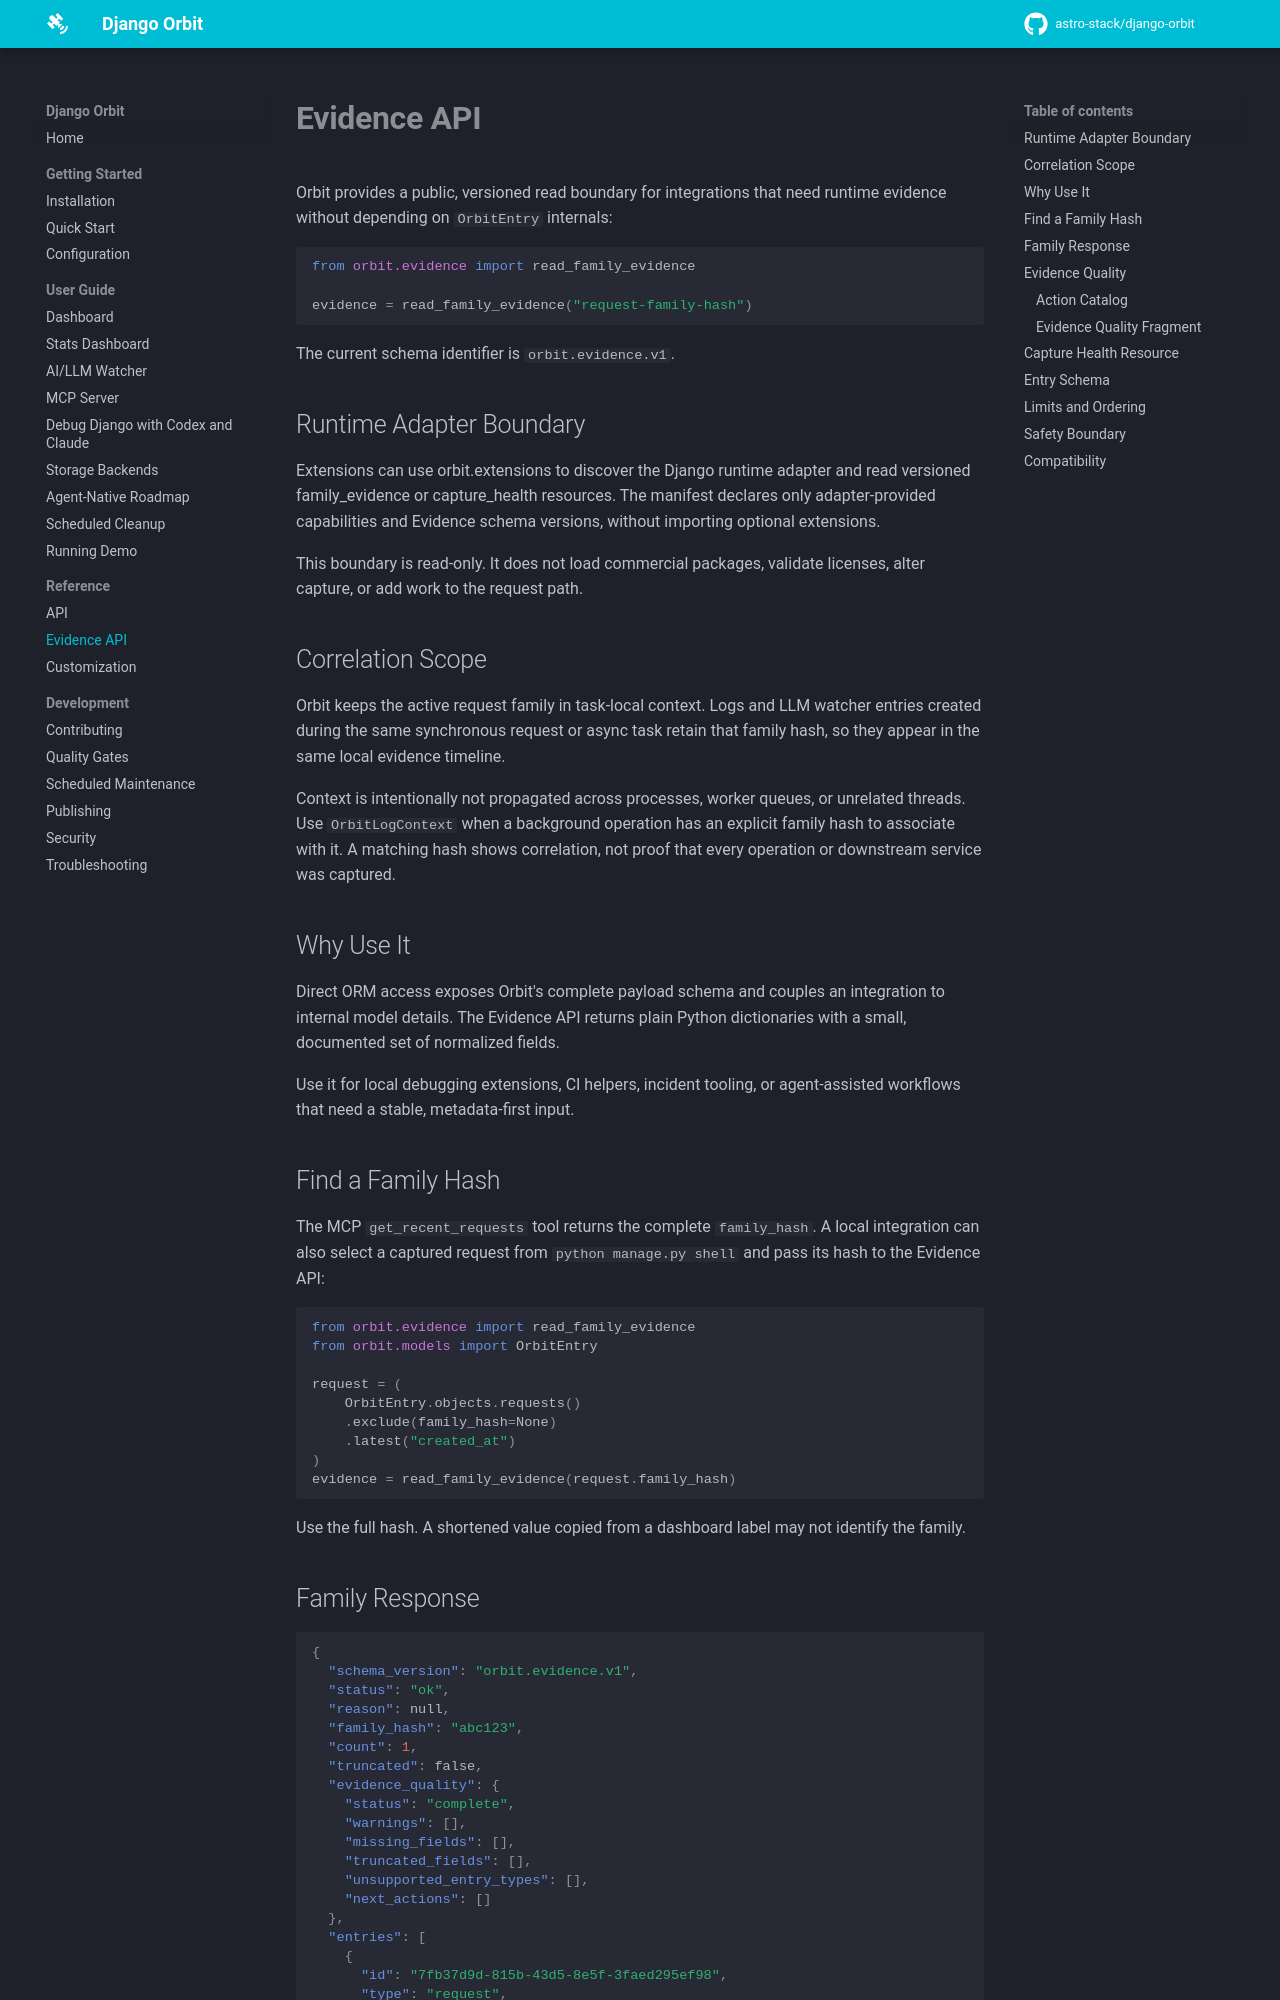

repository: astro-stack/django-orbit · page: evidence-api/index.html · generator: mkdocs

# Evidence API

Orbit provides a public, versioned read boundary for integrations that need
runtime evidence without depending on `OrbitEntry` internals:

```python
from orbit.evidence import read_family_evidence

evidence = read_family_evidence("request-family-hash")
```

The current schema identifier is `orbit.evidence.v1`.
## Runtime Adapter Boundary

Extensions can use orbit.extensions to discover the Django runtime adapter and read versioned family_evidence or capture_health resources. The manifest declares only adapter-provided capabilities and Evidence schema versions, without importing optional extensions.

This boundary is read-only. It does not load commercial packages, validate licenses, alter capture, or add work to the request path.

## Correlation Scope

Orbit keeps the active request family in task-local context. Logs and LLM watcher
entries created during the same synchronous request or async task retain that
family hash, so they appear in the same local evidence timeline.

Context is intentionally not propagated across processes, worker queues, or
unrelated threads. Use `OrbitLogContext` when a background operation has an
explicit family hash to associate with it. A matching hash shows correlation,
not proof that every operation or downstream service was captured.

## Why Use It

Direct ORM access exposes Orbit's complete payload schema and couples an
integration to internal model details. The Evidence API returns plain Python
dictionaries with a small, documented set of normalized fields.

Use it for local debugging extensions, CI helpers, incident tooling, or
agent-assisted workflows that need a stable, metadata-first input.

## Find a Family Hash

The MCP `get_recent_requests` tool returns the complete `family_hash`. A
local integration can also select a captured request from `python manage.py shell`
and pass its hash to the Evidence API:

```python
from orbit.evidence import read_family_evidence
from orbit.models import OrbitEntry

request = (
    OrbitEntry.objects.requests()
    .exclude(family_hash=None)
    .latest("created_at")
)
evidence = read_family_evidence(request.family_hash)
```

Use the full hash. A shortened value copied from a dashboard label may not
identify the family.
